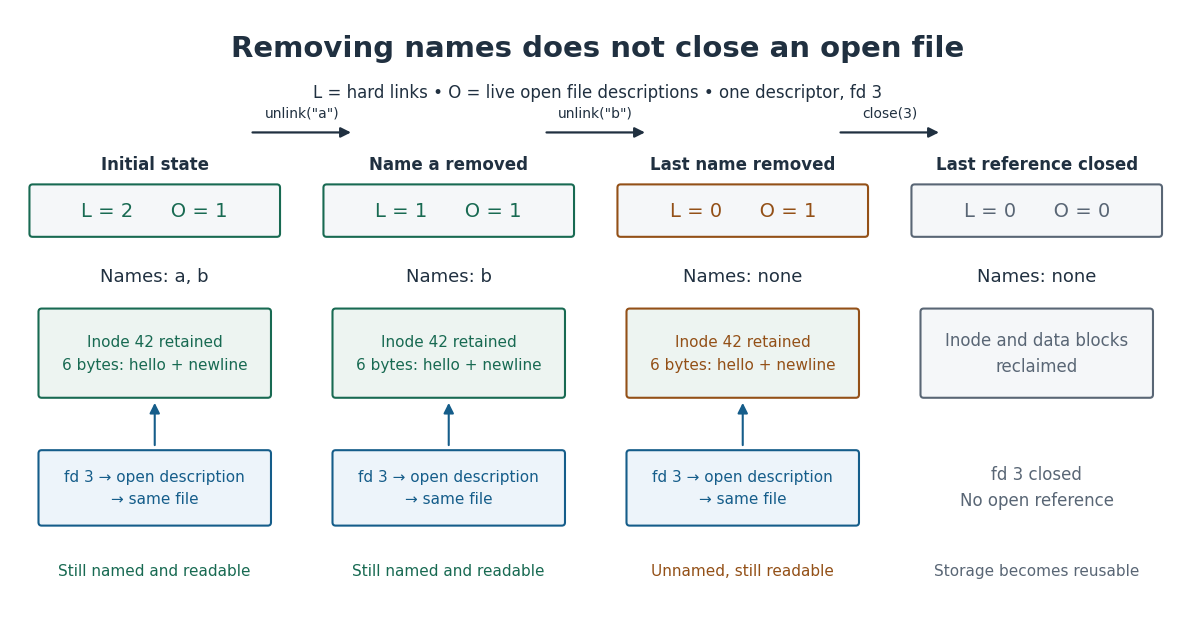

Here is the Python script that generated this plot: (Note: this script raises an exception after producing the figure.)
"""Draw abstract link/open-reference lifetimes; Python 3.14 / matplotlib 3.10.7.

Run from _media; write only the matching PNG in the current directory.
The names, references and unlink/close operations are Python-only models.
"""

from pathlib import Path

import matplotlib

matplotlib.use("Agg")
import matplotlib.pyplot as plt
from matplotlib.patches import FancyArrowPatch, FancyBboxPatch


INK = "#203040"
BLUE = "#155d8a"
GREEN = "#186a52"
ORANGE = "#935017"


def stages():
    inode = {"number": 42, "contents": b"hello\n"}
    names = {"a": inode, "b": inode}
    descriptions = [{"inode": inode, "position": 0}]
    result = []

    def capture():
        links, opens = len(names), len(descriptions)
        retained = bool(links or opens)
        result.append({"names": tuple(names), "links": links, "opens": opens,
                       "retained": retained})
        if descriptions:
            assert descriptions[0]["inode"]["contents"] == b"hello\n"
        if not retained:
            inode.clear()  # Reclamation in the model, never a filesystem operation.

    capture()
    del names["a"]
    capture()
    del names["b"]
    capture()
    assert descriptions[0]["inode"]["contents"] == b"hello\n"
    descriptions.clear()
    capture()
    assert [(s["links"], s["opens"]) for s in result] == [(2, 1), (1, 1), (0, 1), (0, 0)]
    assert [s["retained"] for s in result] == [True, True, True, False]
    assert not inode
    return result


def main():
    snapshots = stages()
    plt.rcParams.update({"font.family": "DejaVu Sans", "font.size": 12})
    fig, ax = plt.subplots(figsize=(12, 6.1), dpi=110)
    fig.patch.set_facecolor("white")
    ax.set(xlim=(0, 13), ylim=(0, 6.5))
    ax.axis("off")

    def label(x, y, text, size=12, color=INK, weight="normal"):
        ax.text(x, y, text, ha="center", va="center", fontsize=size,
                color=color, weight=weight, linespacing=1.6)

    def box(x, y, w, h, text, color, fill, size=12):
        ax.add_patch(FancyBboxPatch((x, y), w, h, boxstyle="round,pad=0.035",
                                   edgecolor=color, facecolor=fill, linewidth=1.5))
        label(x + w / 2, y + h / 2, text, size=size, color=color)

    label(6.5, 6.08, "Removing names does not close an open file", 21, weight="bold")
    label(6.5, 5.6, "L = hard links • O = live open file descriptions • one descriptor, fd 3", 12)
    xs = (0.25, 3.5, 6.75, 10)
    headings = ("Initial state", "Name a removed", "Last name removed", "Last reference closed")
    for x, s, heading in zip(xs, snapshots, headings):
        middle = x + 1.35
        color = GREEN if s["links"] else ORANGE if s["opens"] else "#596675"
        label(middle, 4.82, heading, 12, weight="bold")
        box(x, 4.06, 2.7, 0.5, f"L = {s['links']}      O = {s['opens']}", color, "#f5f7f9", 14)
        names_text = ", ".join(s["names"]) if s["names"] else "none"
        label(middle, 3.6, f"Names: {names_text}", 13)
        if s["retained"]:
            box(x + 0.1, 2.31, 2.5, 0.9, "Inode 42 retained\n6 bytes: hello + newline", color, "#edf4f1", 11)
            box(x + 0.1, 0.92, 2.5, 0.75, "fd 3 → open description\n→ same file", BLUE, "#edf4fa", 11)
            ax.add_patch(FancyArrowPatch((middle, 1.73), (middle, 2.25),
                                        arrowstyle="-|>", mutation_scale=15,
                                        linewidth=1.5, color=BLUE))
            status = "Still named and readable" if s["links"] else "Unnamed, still readable"
        else:
            box(x + 0.1, 2.31, 2.5, 0.9, "Inode and data blocks\nreclaimed", color, "#f5f7f9", 12)
            label(middle, 1.3, "fd 3 closed\nNo open reference", 12, color)
            status = "Storage becomes reusable"
        label(middle, 0.4, status, 11, color)

    for left, right, operation in zip(xs, xs[1:], ('unlink("a")', 'unlink("b")', "close(3)")):
        # Arrows and labels sit above the cards, away from their state contents.
        start, end = left + 2.4, right + 0.3
        ax.add_patch(FancyArrowPatch((start, 5.16), (end, 5.16), arrowstyle="-|>",
                                    mutation_scale=15, linewidth=1.6, color=INK))
        label((start + end) / 2, 5.37, operation, 10)
    fig.subplots_adjust(left=0.01, right=0.99, top=0.99, bottom=0.01)
    fig.savefig(Path.cwd() / (Path(__file__).stem + ".png"), facecolor="white",
                transparent=False)
    plt.close(fig)
    print("Abstract stages: (2,1) → (1,1) → (0,1) → (0,0); retained: yes, yes, yes, no.")


if __name__ == "__main__":
    main()
